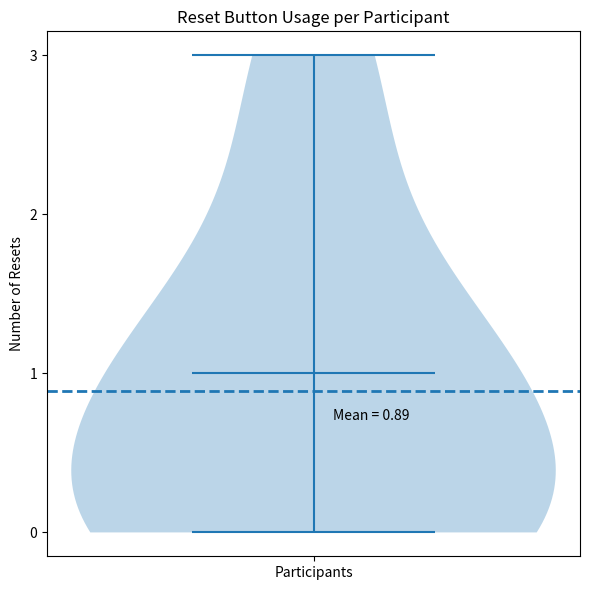

Write the Python code that produced this figure. (Note: this script raises an exception after producing the figure.)
from pathlib import Path
import json
import matplotlib.pyplot as plt


def plot_types_barchart():
    category_counts = {
        "Aesthetic": 0,
        "Layout": 0,
        "Content": 0,
        "Workflow": 0,
        "Defaults": 0,
        "Misc": 0,
    }

    total_requests = 0

    # Traverse Participants/participant X/history.json
    for participant_folder in Path("Participants").iterdir():
        if not participant_folder.is_dir():
            continue

        history_path = participant_folder / "history.json"

        with open(history_path, "r") as f:
            data = json.load(f)

        for entry in data["entries"]:
            total_requests += 1
            for category in entry["category"]:
                category_counts[category] += 1

    categories = list(category_counts.keys())
    counts = list(category_counts.values())

    print(category_counts)

    fig, ax = plt.subplots(figsize=(8, 6))

    ax.bar(categories, counts)

    ax.set_ylabel("Number of Requests")
    ax.set_title("Customization Categories Used")
    ax.set_ylim(0, max(counts) + 5)
    ax.set_yticks(range(0, max(counts) + 5, 5))

    bars = ax.bar(categories, counts)
    bars = ax.bar(categories, counts, color="steelblue")
    for bar in bars:
        height = bar.get_height()
        ax.text(bar.get_x() + bar.get_width() / 2, height, f"{int(height)}", ha="center", va="bottom")

    ax.text(0.96, 0.96, f"Total Requests: {total_requests}", transform=ax.transAxes, ha="right", va="top")
    ax.text(0.96, 0.92, f"Avg Number of Requests per User: {total_requests / 9:.2f}", transform=ax.transAxes, ha="right", va="top")

    fig.tight_layout()
    fig.savefig("figures/category_barchart.pdf", bbox_inches="tight")
    plt.show()

    return category_counts

def plot_resets_violin():
    resets_per_participant = [1, 0, 0, 2, 0, 1, 1, 0, 3]
    avg = sum(resets_per_participant) / len(resets_per_participant)

    fig, ax = plt.subplots(figsize=(6, 6))

    ax.violinplot(resets_per_participant, showmeans=False, showmedians=True)

    ax.set_ylabel("Number of Resets")
    ax.set_xticks([1])
    ax.set_xticklabels(["Participants"])
    ax.set_title("Reset Button Usage per Participant")

    # Clean integer ticks
    ax.set_yticks(range(0, max(resets_per_participant) + 1, 1))

    # Mean line
    ax.axhline(avg, linestyle="--", linewidth=2)

    # Mean label
    ax.text(1.02, avg - 0.2, f"Mean = {avg:.2f}", va="bottom")

    fig.tight_layout()
    fig.savefig("figures/reset_usage_violin.pdf", bbox_inches="tight")
    plt.show()

    return avg

if __name__ == "__main__":
    plot1 = plot_resets_violin()
    print(plot1)
